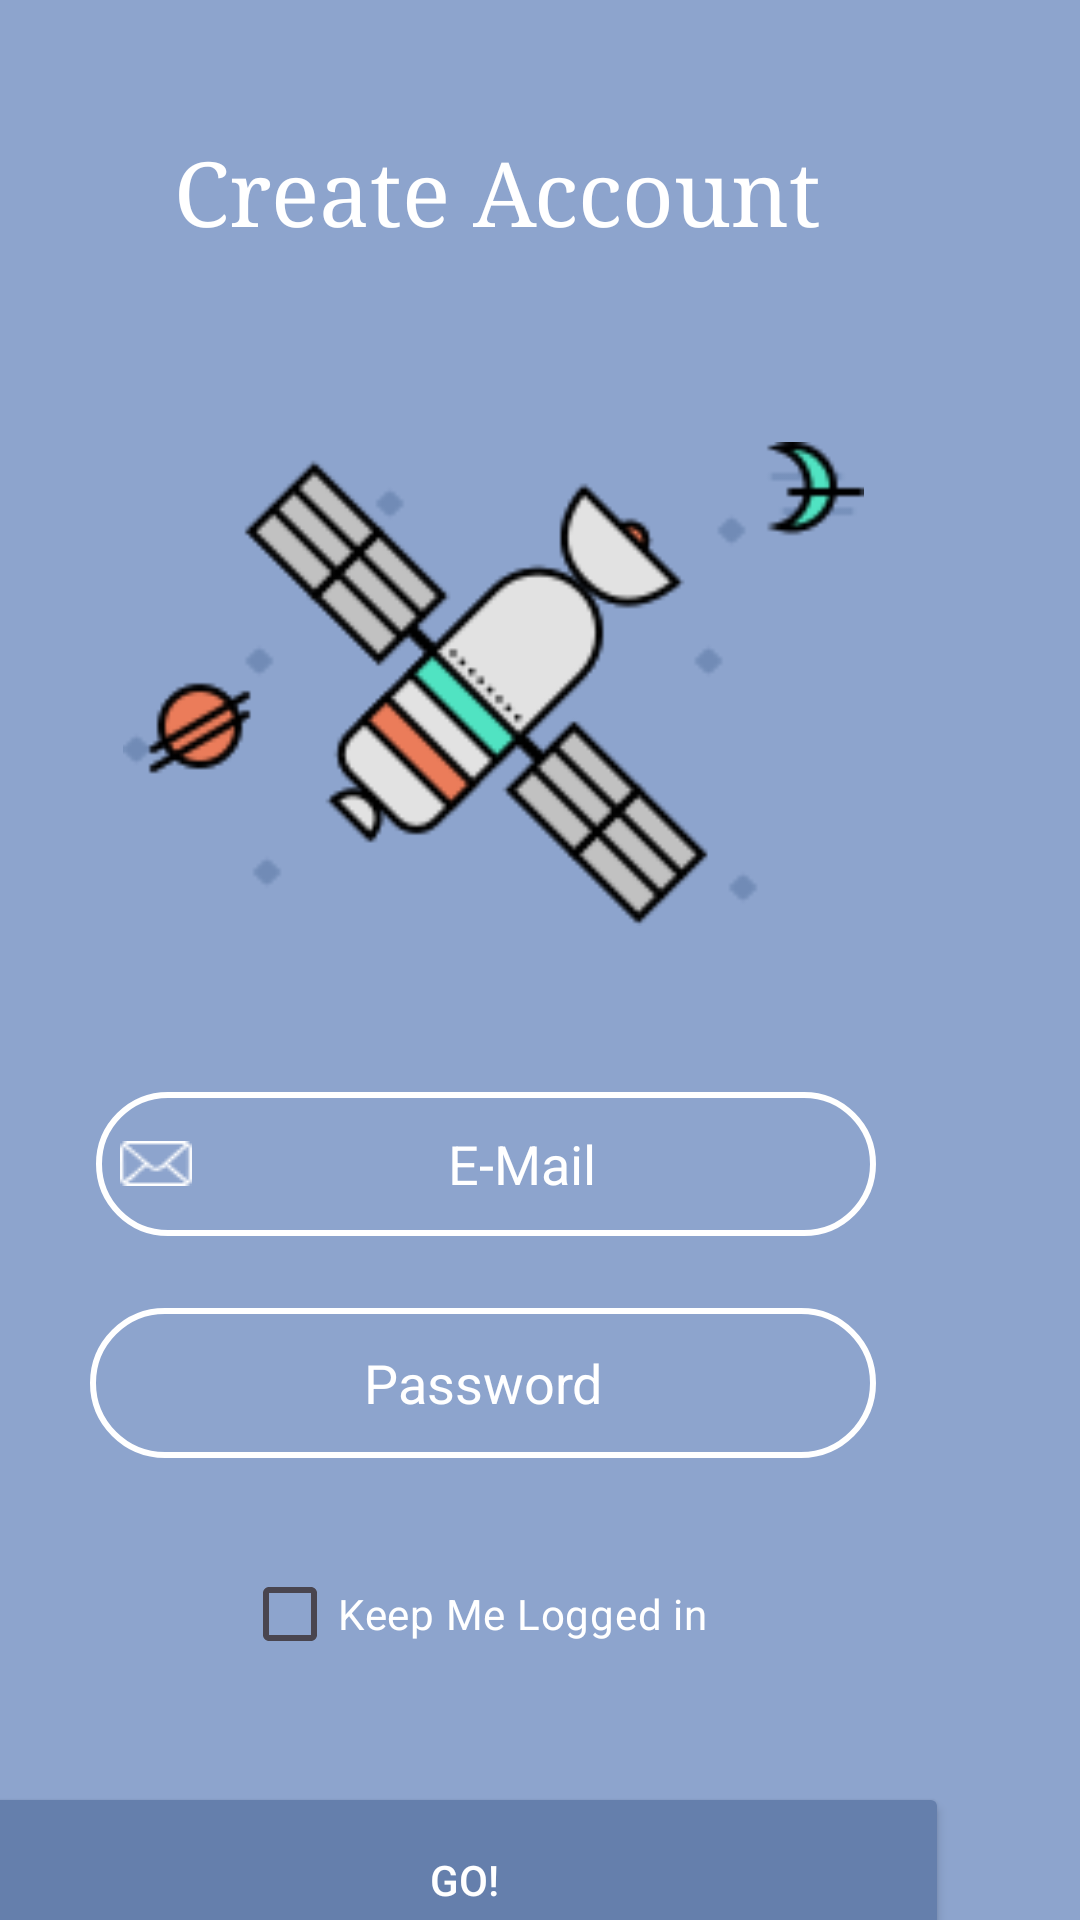

The Android layout XML behind this screen, and the referenced resources:
<!-- AndroidManifest.xml: application theme Theme.SpaceLogin -->
<!-- res/layout/activity_main2.xml -->
<?xml version="1.0" encoding="utf-8"?>
<androidx.constraintlayout.widget.ConstraintLayout xmlns:android="http://schemas.android.com/apk/res/android"
    xmlns:app="http://schemas.android.com/apk/res-auto"
    xmlns:tools="http://schemas.android.com/tools"
    android:id="@+id/main"
    android:layout_width="match_parent"
    android:layout_height="match_parent"
    android:background="@color/background2"
    tools:context=".MainActivity2">

    <TextView
        android:id="@+id/textView3"
        android:layout_width="242dp"
        android:layout_height="52dp"
        android:layout_marginTop="44dp"
        android:layout_marginEnd="60dp"
        android:text="Create Account"
        android:fontFamily="serif"
        android:textColor="@color/white"
        android:textSize="30dp"
        app:layout_constraintEnd_toEndOf="parent"
        app:layout_constraintTop_toTopOf="parent" />

    <EditText
        android:id="@+id/editTextText"
        android:layout_width="260dp"
        android:layout_height="48dp"
        android:layout_marginTop="40dp"
        android:layout_marginEnd="68dp"
        android:background="@drawable/borde"
        android:ems="10"
        android:inputType="text"
        android:text="E-Mail"
        android:textAlignment="center"
        android:drawableStart="@drawable/email"
        android:drawableTint="@color/white"
        android:textColor="@color/white"
        app:layout_constraintEnd_toEndOf="parent"
        app:layout_constraintTop_toBottomOf="@+id/imageView2" />

    <EditText
        android:id="@+id/editTextTextPassword"
        android:layout_width="262dp"
        android:layout_height="50dp"
        android:layout_marginTop="24dp"
        android:layout_marginEnd="68dp"
        android:background="@drawable/borde"
        android:ems="10"
        android:hint="@string/password"
        android:inputType="textPassword"
        android:textAlignment="center"
        android:drawableStart="@drawable/password"
        android:drawableTint="@color/white"
        android:textColorHint="@color/white"
        app:layout_constraintEnd_toEndOf="parent"
        app:layout_constraintTop_toBottomOf="@+id/editTextText" />

    <CheckBox
        android:id="@+id/checkBox"
        android:layout_width="wrap_content"
        android:layout_height="wrap_content"
        android:layout_marginTop="28dp"
        android:layout_marginEnd="124dp"
        android:text="Keep Me Logged in"
        android:textColor="@color/white"
        app:layout_constraintEnd_toEndOf="parent"
        app:layout_constraintTop_toBottomOf="@+id/editTextTextPassword" />

    <Button
        android:id="@+id/button3"
        android:layout_width="323dp"
        android:layout_height="65dp"
        android:layout_marginTop="32dp"
        android:layout_marginEnd="44dp"
        android:backgroundTint="@color/botonGo"
        android:text="GO!"
        android:textColor="@color/white"
        app:layout_constraintEnd_toEndOf="parent"
        app:layout_constraintTop_toBottomOf="@+id/checkBox" />

    <TextView
        android:id="@+id/textView4"
        android:layout_width="118dp"
        android:layout_height="34dp"
        android:layout_marginTop="8dp"
        android:layout_marginEnd="132dp"
        android:text="Forgot Password?"
        android:textColor="@color/white"
        app:layout_constraintEnd_toEndOf="parent"
        app:layout_constraintTop_toBottomOf="@+id/button3" />

    <ImageView
        android:id="@+id/imageView2"
        android:layout_width="247dp"
        android:layout_height="192dp"
        android:layout_marginTop="36dp"
        android:layout_marginEnd="72dp"
        app:layout_constraintEnd_toEndOf="parent"
        app:layout_constraintTop_toBottomOf="@+id/textView3"
        app:srcCompat="@drawable/satelite" />

</androidx.constraintlayout.widget.ConstraintLayout>
<!-- resources referenced by this layout -->
<resources>
  <color name="background2">#8DA4CD</color>
  <color name="botonGo">#657FAC</color>
  <color name="white">#FFFFFFFF</color>
  <!-- drawable borde (drawable) -->
  <?xml version="1.0" encoding="utf-8"?>
  <shape xmlns:android="http://schemas.android.com/apk/res/android" android:shape="rectangle">
  
  
      <stroke
          android:width="2dp"
          android:color="@color/white" />
  
      <corners android:radius="30dp" />
  
      <padding
          android:left="8dp"
          android:top="8dp"
          android:right="8dp"
          android:bottom="8dp" />
  </shape>
  <!-- drawable email: png bitmap (drawable, 549 bytes) -->
  <!-- drawable satelite: png bitmap (drawable, 9805 bytes) -->
  <string name="password">Password</string>
  <style name="Theme.SpaceLogin" parent="Base.Theme.SpaceLogin" />
  <style name="Base.Theme.SpaceLogin" parent="Theme.Material3.DayNight.NoActionBar">
          
          
      </style>
</resources>
